Image classification data set "dataset" (sinchana1408/Tomato_maturity_detection_and_Harvest_RecommendationSystem on GitHub). Class labels (5): breaker, green, pink, red, turner.

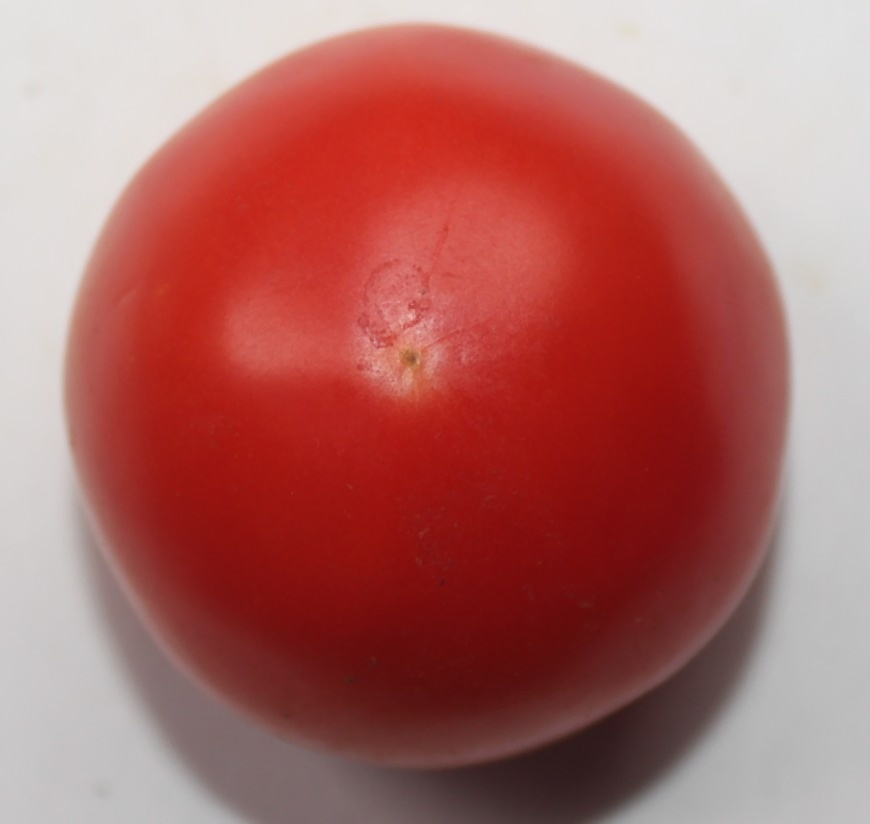
Label: red

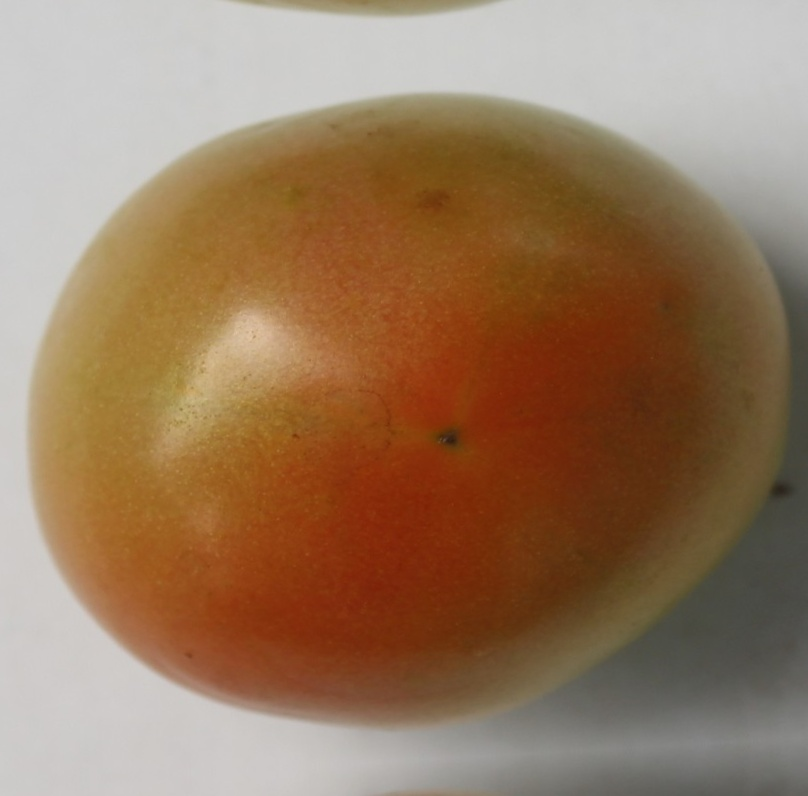
Label: turner

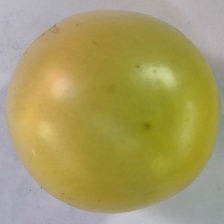
Label: breaker

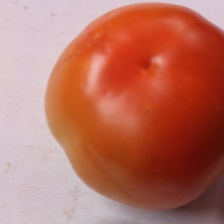
Label: pink

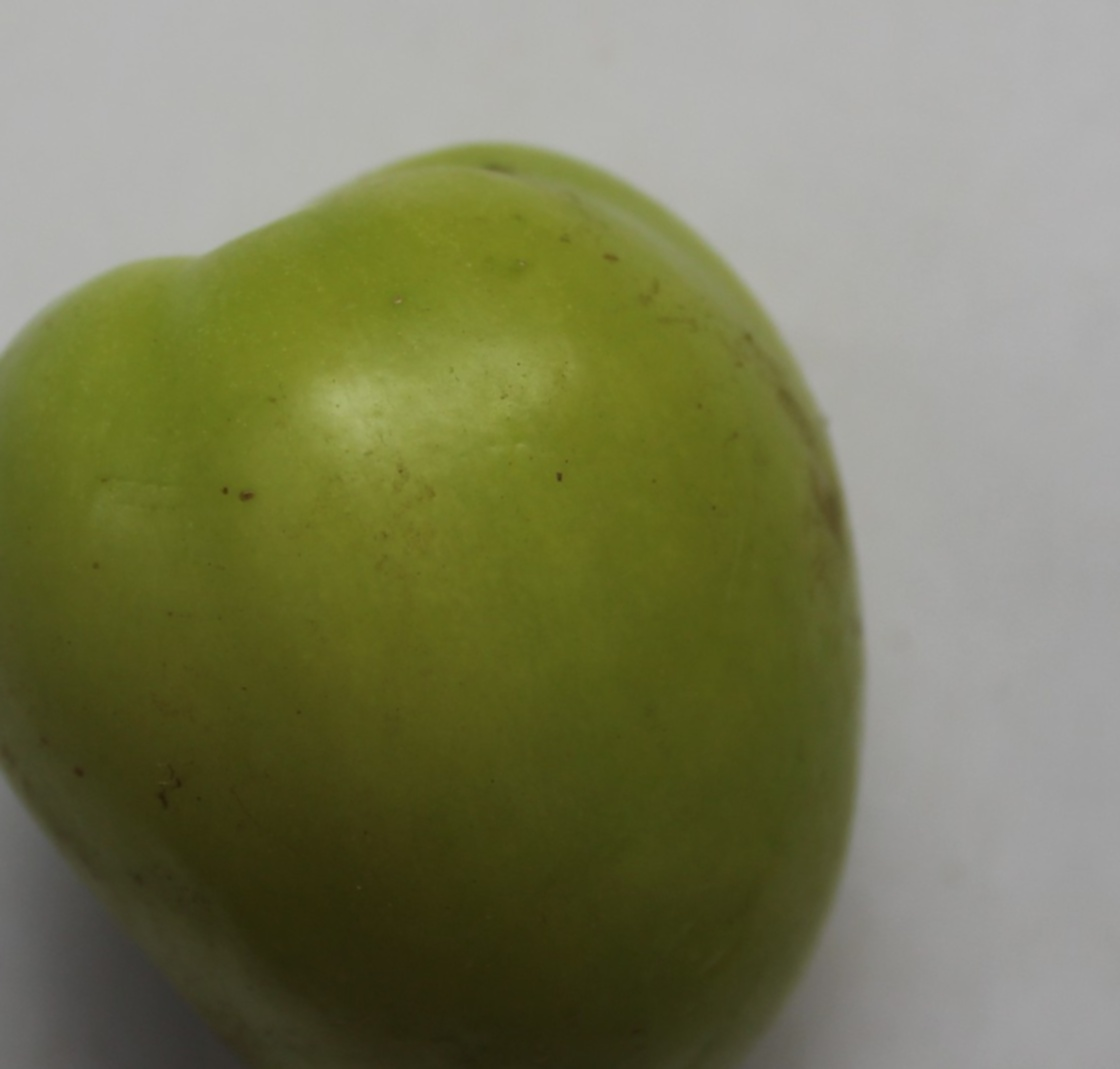
Label: green

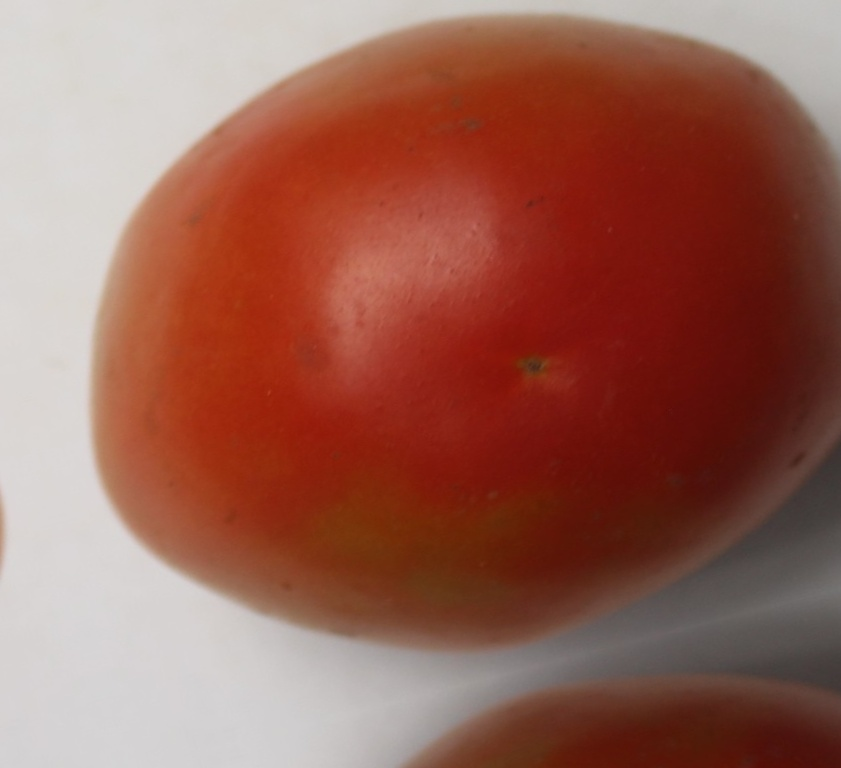
Label: red
